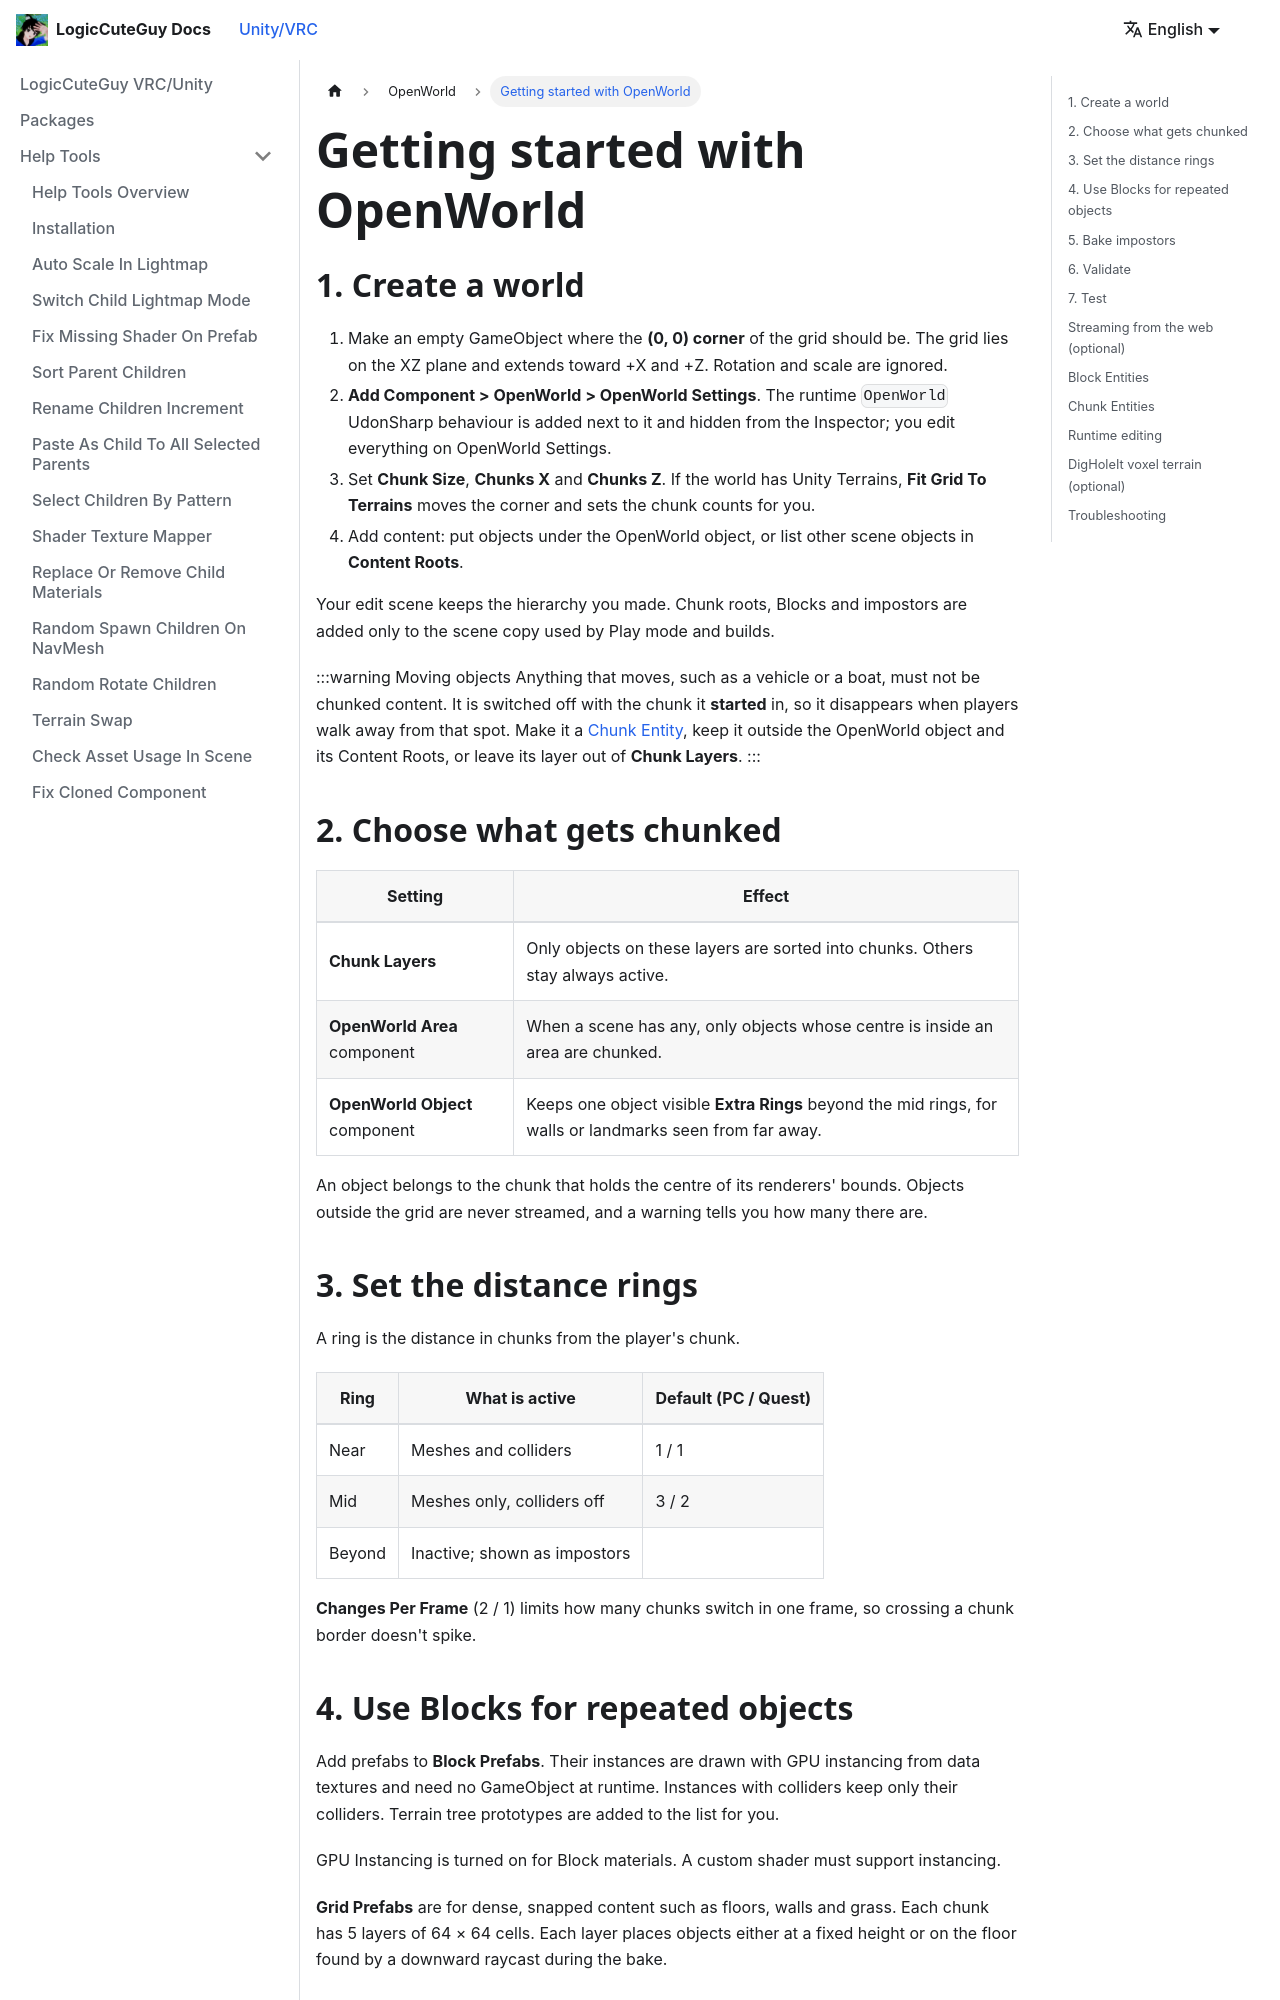

repository: LogicCuteGuy/docs · page: unity-vrc/openworld/getting-started.html · generator: docusaurus

---
sidebar_position: 2
---

# Getting started with OpenWorld

## 1. Create a world

1. Make an empty GameObject where the **(0, 0) corner** of the grid should be. The grid lies on the XZ plane and extends toward +X and +Z. Rotation and scale are ignored.
2. **Add Component > OpenWorld > OpenWorld Settings**. The runtime `OpenWorld` UdonSharp behaviour is added next to it and hidden from the Inspector; you edit everything on OpenWorld Settings.
3. Set **Chunk Size**, **Chunks X** and **Chunks Z**. If the world has Unity Terrains, **Fit Grid To Terrains** moves the corner and sets the chunk counts for you.
4. Add content: put objects under the OpenWorld object, or list other scene objects in **Content Roots**.

Your edit scene keeps the hierarchy you made. Chunk roots, Blocks and impostors are added only to the scene copy used by Play mode and builds.

:::warning Moving objects
Anything that moves, such as a vehicle or a boat, must not be chunked content. It is switched off with the chunk it **started** in, so it disappears when players walk away from that spot. Make it a [Chunk Entity](#chunk-entities), keep it outside the OpenWorld object and its Content Roots, or leave its layer out of **Chunk Layers**.
:::

## 2. Choose what gets chunked

| Setting | Effect |
|---|---|
| **Chunk Layers** | Only objects on these layers are sorted into chunks. Others stay always active. |
| **OpenWorld Area** component | When a scene has any, only objects whose centre is inside an area are chunked. |
| **OpenWorld Object** component | Keeps one object visible **Extra Rings** beyond the mid rings, for walls or landmarks seen from far away. |

An object belongs to the chunk that holds the centre of its renderers' bounds. Objects outside the grid are never streamed, and a warning tells you how many there are.

## 3. Set the distance rings

A ring is the distance in chunks from the player's chunk.

| Ring | What is active | Default (PC / Quest) |
|---|---|---|
| Near | Meshes and colliders | 1 / 1 |
| Mid | Meshes only, colliders off | 3 / 2 |
| Beyond | Inactive; shown as impostors | |

**Changes Per Frame** (2 / 1) limits how many chunks switch in one frame, so crossing a chunk border doesn't spike.
